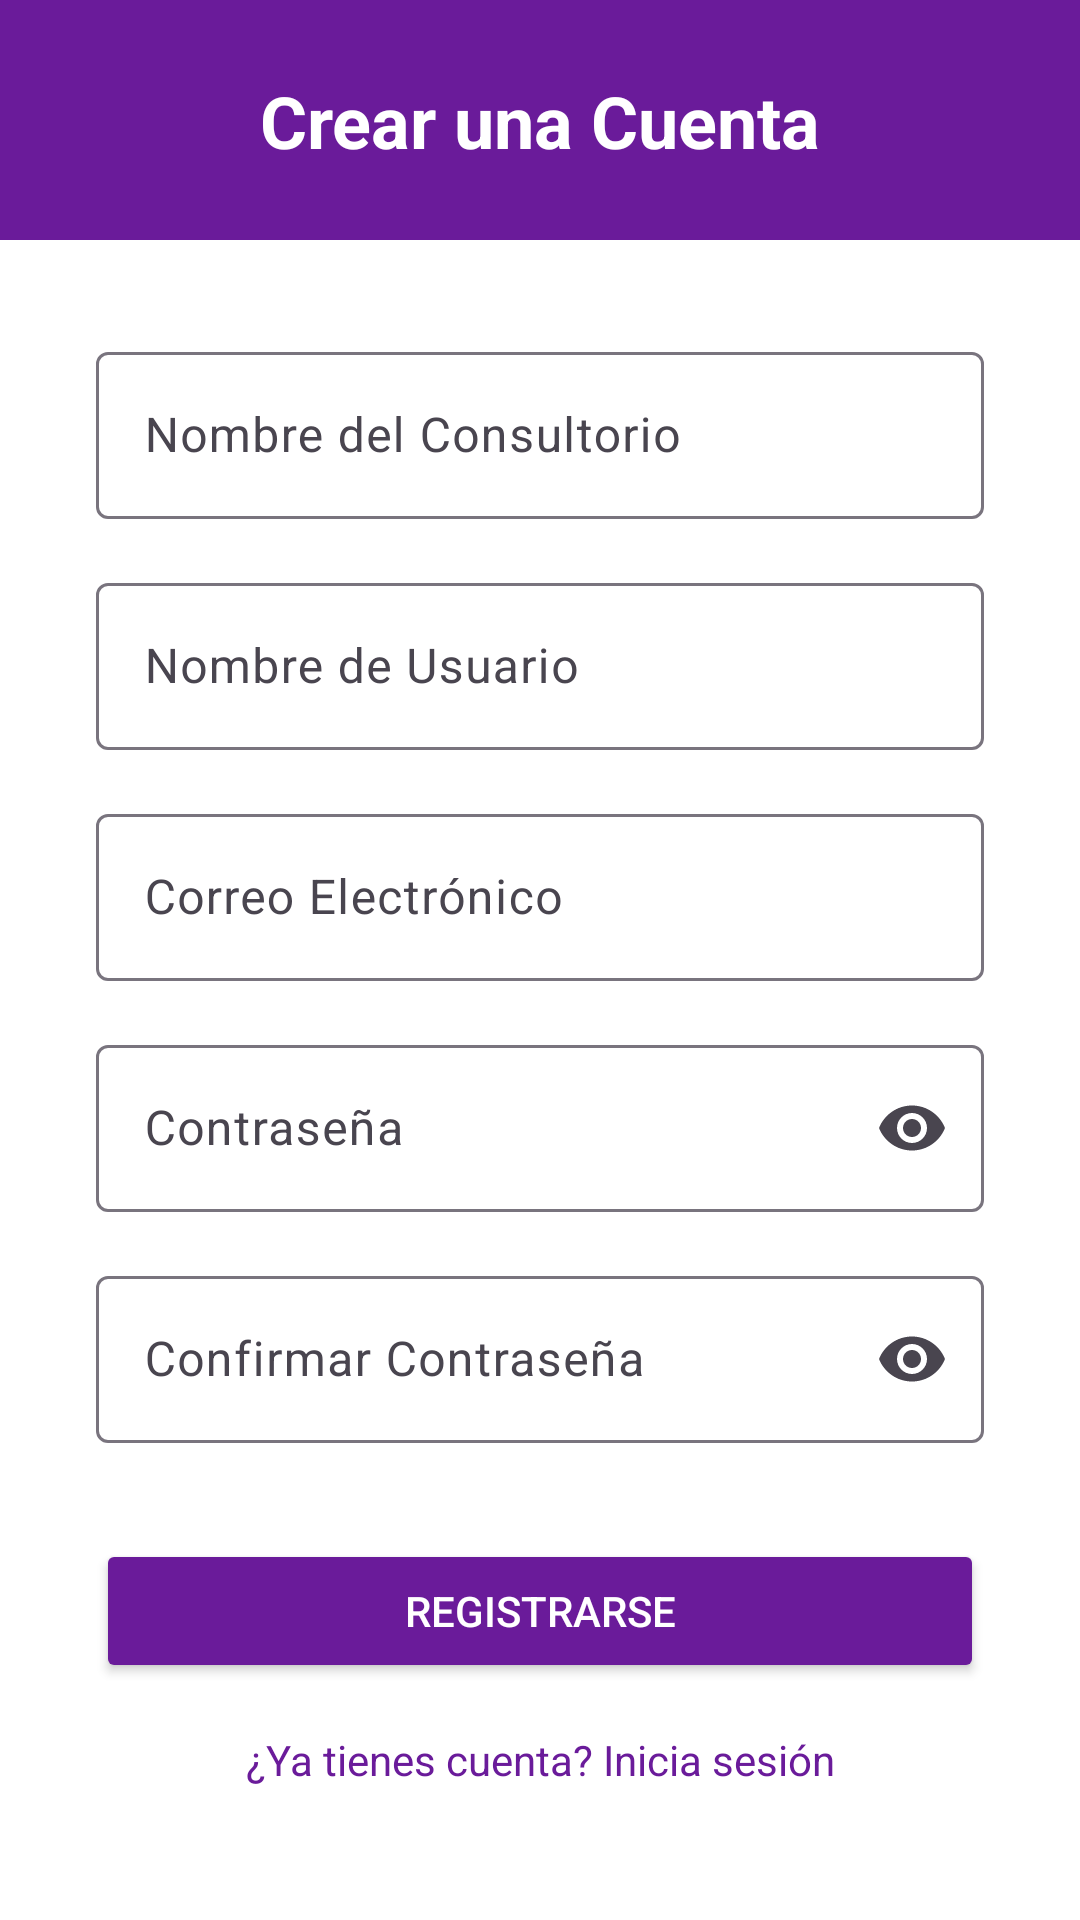

Reconstruct the res/layout file that produces this screen, plus the resources it refers to.
<!-- AndroidManifest.xml: application theme Theme.Dentiflow -->
<!-- res/layout/fragment_register.xml -->
<?xml version="1.0" encoding="utf-8"?>
<androidx.constraintlayout.widget.ConstraintLayout xmlns:android="http://schemas.android.com/apk/res/android"
    xmlns:app="http://schemas.android.com/apk/res-auto"
    xmlns:tools="http://schemas.android.com/tools"
    android:layout_width="match_parent"
    android:layout_height="match_parent"
    android:background="@color/white"
    tools:context=".ui.register.RegisterFragment">

    <View
        android:id="@+id/top_bar"
        android:layout_width="0dp"
        android:layout_height="80dp"
        android:background="@color/purple_500"
        app:layout_constraintEnd_toEndOf="parent"
        app:layout_constraintStart_toStartOf="parent"
        app:layout_constraintTop_toTopOf="parent" />

    <TextView
        android:id="@+id/tv_title"
        android:layout_width="wrap_content"
        android:layout_height="wrap_content"
        android:text="Crear una Cuenta"
        android:textColor="@color/white"
        android:textSize="24sp"
        android:textStyle="bold"
        app:layout_constraintBottom_toBottomOf="@id/top_bar"
        app:layout_constraintEnd_toEndOf="parent"
        app:layout_constraintStart_toStartOf="parent"
        app:layout_constraintTop_toTopOf="@id/top_bar" />

    <ScrollView
        android:layout_width="0dp"
        android:layout_height="0dp"
        app:layout_constraintBottom_toBottomOf="parent"
        app:layout_constraintEnd_toEndOf="parent"
        app:layout_constraintStart_toStartOf="parent"
        app:layout_constraintTop_toBottomOf="@id/top_bar">

        <androidx.constraintlayout.widget.ConstraintLayout
            android:layout_width="match_parent"
            android:layout_height="wrap_content"
            android:padding="32dp">

            <com.google.android.material.textfield.TextInputLayout
                android:id="@+id/til_clinic_name"
                style="@style/Widget.Material3.TextInputLayout.OutlinedBox"
                android:layout_width="match_parent"
                android:layout_height="wrap_content"
                android:hint="Nombre del Consultorio"
                app:layout_constraintTop_toTopOf="parent">

                <com.google.android.material.textfield.TextInputEditText
                    android:layout_width="match_parent"
                    android:layout_height="wrap_content"
                    android:inputType="text" />
            </com.google.android.material.textfield.TextInputLayout>

            <com.google.android.material.textfield.TextInputLayout
                android:id="@+id/til_username"
                style="@style/Widget.Material3.TextInputLayout.OutlinedBox"
                android:layout_width="match_parent"
                android:layout_height="wrap_content"
                android:layout_marginTop="16dp"
                android:hint="Nombre de Usuario"
                app:layout_constraintTop_toBottomOf="@id/til_clinic_name">

                <com.google.android.material.textfield.TextInputEditText
                    android:layout_width="match_parent"
                    android:layout_height="wrap_content"
                    android:inputType="text" />
            </com.google.android.material.textfield.TextInputLayout>

            <com.google.android.material.textfield.TextInputLayout
                android:id="@+id/til_email"
                style="@style/Widget.Material3.TextInputLayout.OutlinedBox"
                android:layout_width="match_parent"
                android:layout_height="wrap_content"
                android:layout_marginTop="16dp"
                android:hint="Correo Electrónico"
                app:layout_constraintTop_toBottomOf="@id/til_username">

                <com.google.android.material.textfield.TextInputEditText
                    android:layout_width="match_parent"
                    android:layout_height="wrap_content"
                    android:inputType="textEmailAddress" />
            </com.google.android.material.textfield.TextInputLayout>

            <com.google.android.material.textfield.TextInputLayout
                android:id="@+id/til_password"
                style="@style/Widget.Material3.TextInputLayout.OutlinedBox"
                android:layout_width="match_parent"
                android:layout_height="wrap_content"
                android:layout_marginTop="16dp"
                android:hint="Contraseña"
                app:endIconMode="password_toggle"
                app:layout_constraintTop_toBottomOf="@id/til_email">

                <com.google.android.material.textfield.TextInputEditText
                    android:layout_width="match_parent"
                    android:layout_height="wrap_content"
                    android:inputType="textPassword" />
            </com.google.android.material.textfield.TextInputLayout>

            <com.google.android.material.textfield.TextInputLayout
                android:id="@+id/til_confirm_password"
                style="@style/Widget.Material3.TextInputLayout.OutlinedBox"
                android:layout_width="match_parent"
                android:layout_height="wrap_content"
                android:layout_marginTop="16dp"
                android:hint="Confirmar Contraseña"
                app:endIconMode="password_toggle"
                app:layout_constraintTop_toBottomOf="@id/til_password">

                <com.google.android.material.textfield.TextInputEditText
                    android:layout_width="match_parent"
                    android:layout_height="wrap_content"
                    android:inputType="textPassword" />
            </com.google.android.material.textfield.TextInputLayout>

            <Button
                android:id="@+id/btn_register"
                android:layout_width="match_parent"
                android:layout_height="wrap_content"
                android:layout_marginTop="32dp"
                android:backgroundTint="@color/purple_500"
                android:text="Registrarse"
                android:textColor="@color/white"
                app:layout_constraintTop_toBottomOf="@id/til_confirm_password" />

            <TextView
                android:id="@+id/tv_back_to_login"
                android:layout_width="wrap_content"
                android:layout_height="wrap_content"
                android:layout_marginTop="16dp"
                android:text="¿Ya tienes cuenta? Inicia sesión"
                android:textColor="@color/purple_500"
                app:layout_constraintEnd_toEndOf="parent"
                app:layout_constraintStart_toStartOf="parent"
                app:layout_constraintTop_toBottomOf="@id/btn_register" />

        </androidx.constraintlayout.widget.ConstraintLayout>
    </ScrollView>

</androidx.constraintlayout.widget.ConstraintLayout>
<!-- resources referenced by this layout -->
<resources>
  <color name="purple_500">#6A1B9A</color>
  <color name="white">#FFFFFFFF</color>
  <style name="Theme.Dentiflow" parent="Base.Theme.Dentiflow" />
  <style name="Base.Theme.Dentiflow" parent="Theme.Material3.DayNight.NoActionBar">
          
          
      </style>
</resources>
